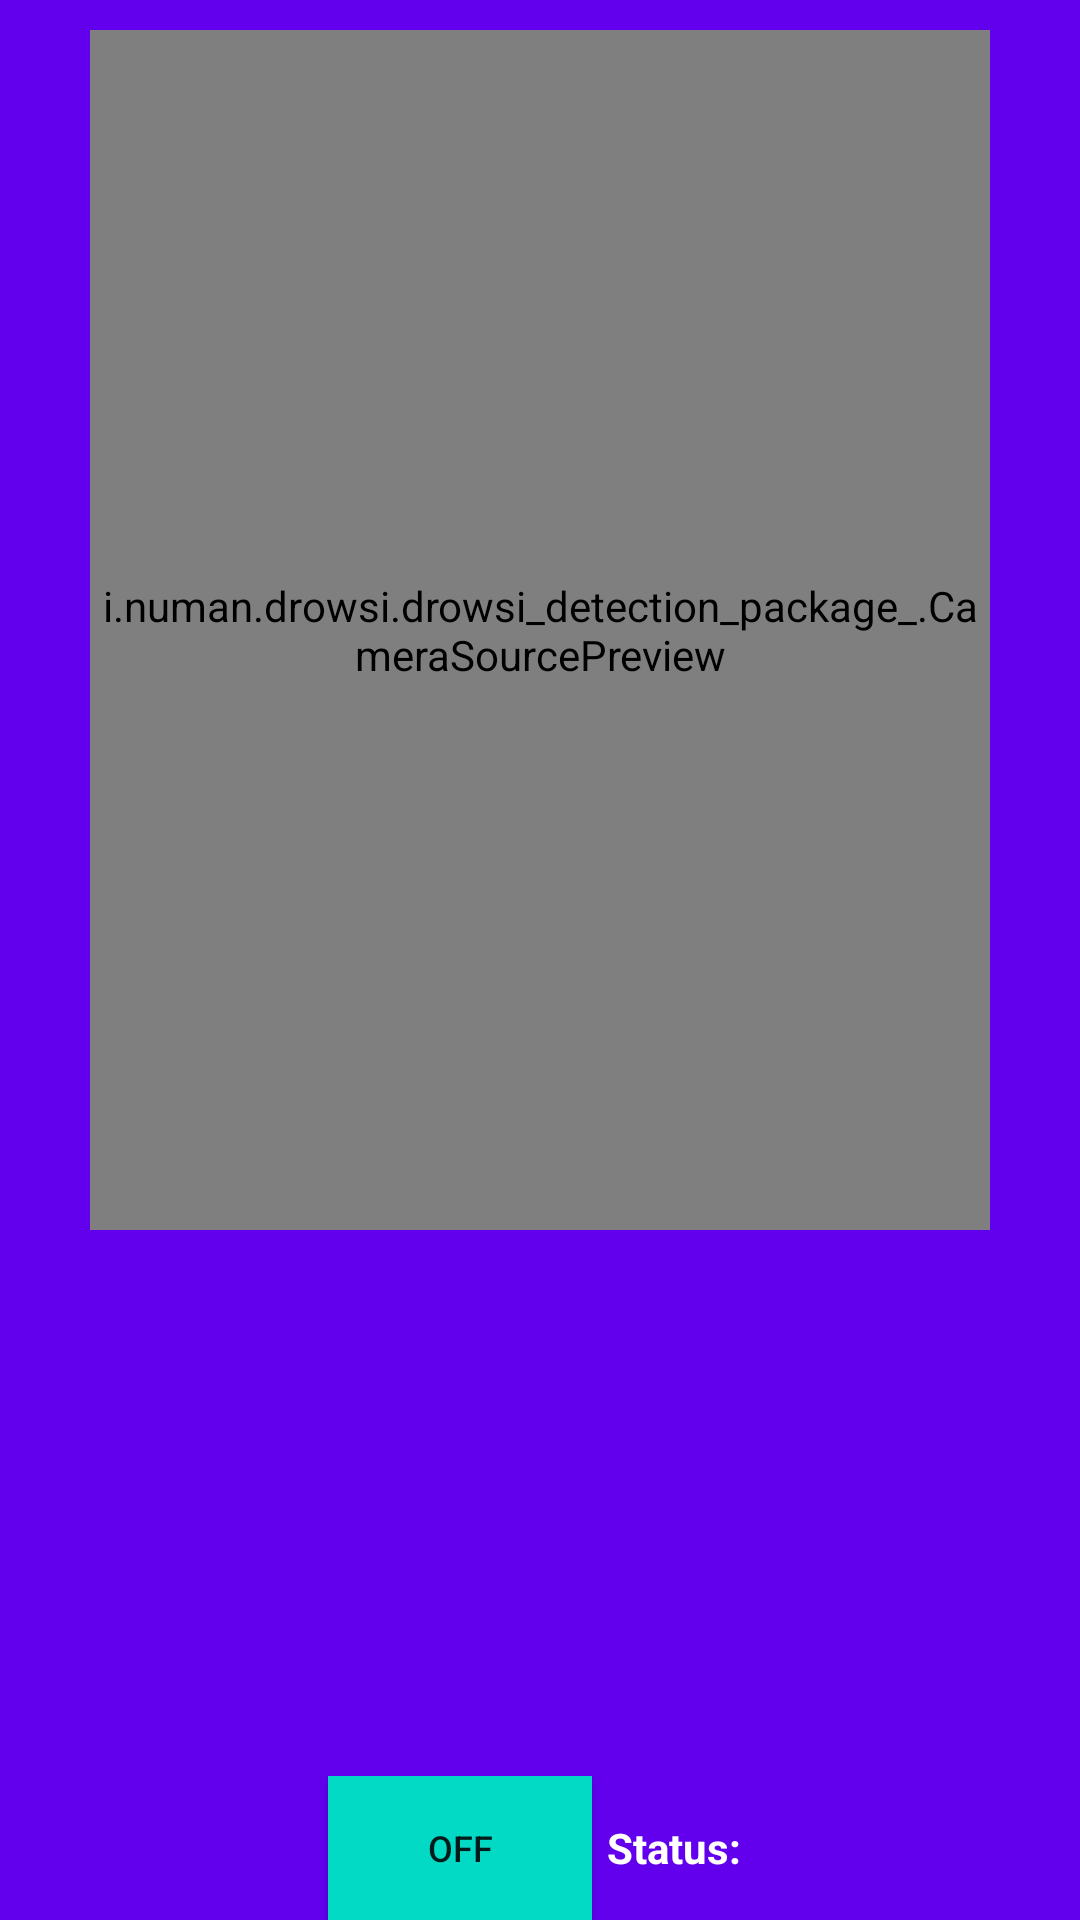

Android layout source for this screen:
<!-- AndroidManifest.xml: activity theme MyMaterialTheme -->
<!-- res/layout/activity_drown_detect.xml -->
<?xml version="1.0" encoding="utf-8"?>
<LinearLayout
    xmlns:android="http://schemas.android.com/apk/res/android"
    android:id="@+id/topLayout"
    android:background="@color/colorPrimary"
    android:orientation="vertical"
    android:layout_width="match_parent"
    android:layout_height="match_parent"
    android:keepScreenOn="true">

    <i.numan.drowsi.drowsi_detection_package_.CameraSourcePreview
        android:id="@+id/preview"
        android:layout_width="300dp"
        android:layout_height="400dp"
        android:layout_gravity="center_horizontal"
        android:layout_marginTop="10dp">

        <i.numan.drowsi.drowsi_detection_package_.GraphicOverlay
            android:id="@+id/faceOverlay"
            android:layout_width="match_parent"
            android:layout_height="match_parent" />

    </i.numan.drowsi.drowsi_detection_package_.CameraSourcePreview>

    <RelativeLayout
        android:layout_width="match_parent"
        android:layout_height="match_parent"
        android:layout_gravity="bottom">

        <TableRow
            android:layout_width="match_parent"
            android:layout_height="wrap_content"
            android:weightSum="2"
            android:background="@drawable/blue_button"
            android:gravity="center|center_horizontal"
            android:layout_weight="0"
            android:layout_alignParentTop="false"
            android:layout_alignParentLeft="false"
            android:layout_alignParentStart="true"
            android:layout_alignParentBottom="true">

            <ToggleButton
                android:background="@color/colorAccent"
                android:layout_width="wrap_content"
                android:layout_height="wrap_content"
                android:text="New ToggleButton"
                android:id="@+id/toggleButton"
                android:textSize="12sp"/>

            <TextView
                android:layout_width="wrap_content"
                android:layout_height="wrap_content"
                android:textAppearance="?android:attr/textAppearanceSmall"
                android:text="Status: "
                android:textStyle="bold"
                android:id="@+id/textView3"
                android:textColor="#ffffff"
                android:layout_marginLeft="5sp" />

            <TextView
                android:layout_width="wrap_content"
                android:layout_height="wrap_content"
                android:textAppearance="?android:attr/textAppearanceSmall"
                android:id="@+id/textView4" />

        </TableRow>
    </RelativeLayout>

</LinearLayout>
<!-- resources referenced by this layout -->
<resources>
  <style name="MyMaterialTheme" parent="MyMaterialTheme.Base" />
  <style name="MyMaterialTheme.Base" parent="Theme.AppCompat.Light.NoActionBar">
          <item name="windowNoTitle">true</item>
          <item name="windowActionBar">false</item>
          <item name="colorPrimary">@color/colorPrimary</item>
          <item name="colorPrimaryDark">@color/colorPrimaryDark</item>
          <item name="colorAccent">@color/colorAccent</item>
  
      </style>
  <!-- not gathered from this repository: default colours our renderer supplied (Android Studio template values) -->
  <color name="colorPrimary">#FF6200EE</color>
  <color name="colorPrimaryDark">#FF3700B3</color>
  <color name="colorAccent">#FF03DAC5</color>
</resources>
